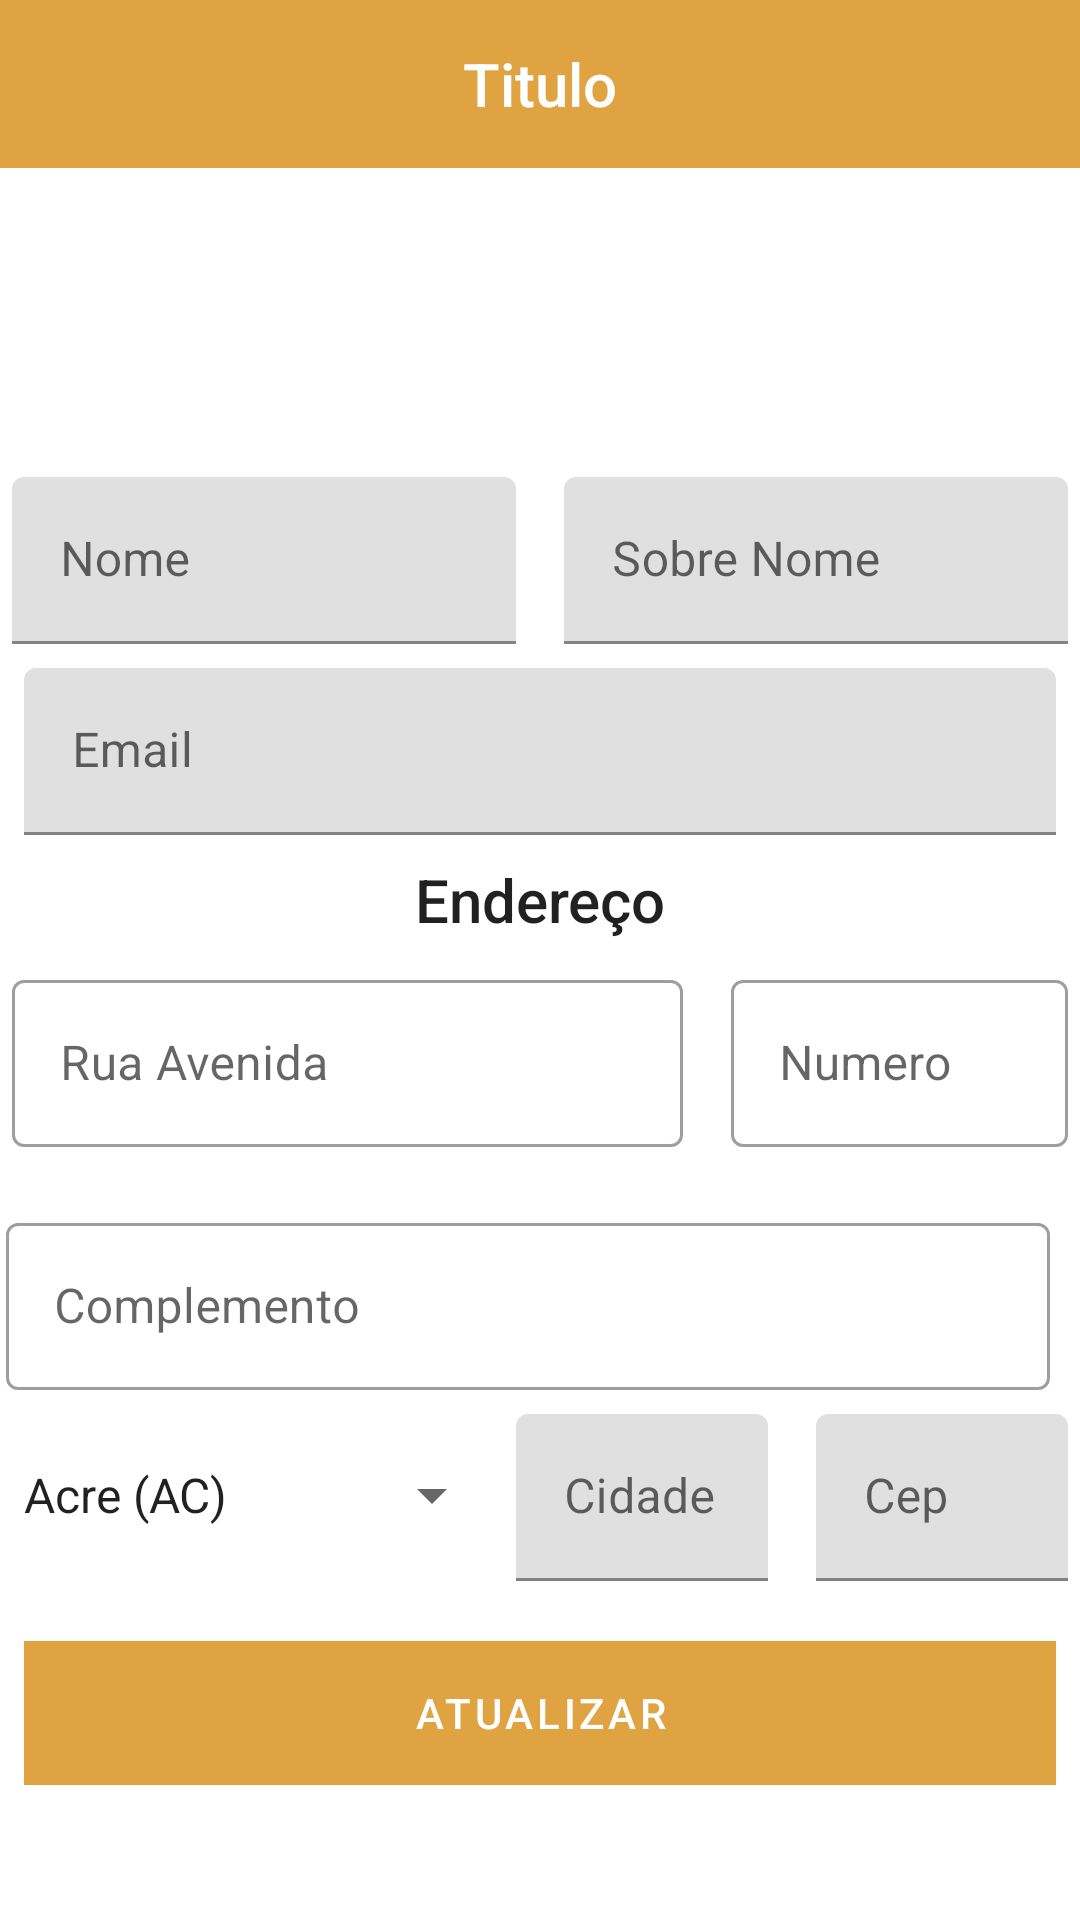

This screen was rendered from an Android layout file. Write that file and the resources it references.
<!-- AndroidManifest.xml: application theme Theme.LojaVirtual -->
<!-- res/layout/activity_user_profile.xml -->
<?xml version="1.0" encoding="utf-8"?>
<LinearLayout
    xmlns:android="http://schemas.android.com/apk/res/android"
    xmlns:app="http://schemas.android.com/apk/res-auto"
    xmlns:tools="http://schemas.android.com/tools"
    android:layout_width="match_parent"
    android:layout_height="match_parent"
    android:orientation="vertical"
    android:gravity="center"
    tools:context=".UserProfileActivity">
    <com.google.android.material.appbar.AppBarLayout
        android:id="@+id/bar_layout"
        android:layout_width="match_parent"
        android:layout_height="wrap_content">

        <include layout="@layout/menu_toolbar_layout"
            android:layout_width="match_parent"
            android:layout_height="?attr/actionBarSize"/>


    </com.google.android.material.appbar.AppBarLayout>

    <ScrollView
        android:layout_marginTop="15dp"
        android:layout_width="match_parent"
        android:layout_height="match_parent">
 <LinearLayout
     android:layout_width="match_parent"
     android:layout_height="match_parent"
     android:orientation="vertical"
     android:gravity="center">

    <ImageView
        android:id="@+id/iv_profile_user"
        android:layout_width="80dp"
        android:layout_height="80dp"
        android:src="@drawable/profile_image"/>

    <LinearLayout
        android:layout_width="match_parent"
        android:layout_height="wrap_content"
        android:orientation="horizontal"
        >

        <com.google.android.material.textfield.TextInputLayout
            android:id="@+id/txt_name"
            android:layout_width="0dp"
            android:layout_height="wrap_content"
            android:layout_marginTop="8dp"
            android:layout_marginLeft="4dp"
            android:layout_marginRight="8dp"
            android:layout_weight="1"
            android:hint="@string/txt_use_nome">

            <com.google.android.material.textfield.TextInputEditText
                android:id="@+id/txt_edit_name"
                android:layout_width="match_parent"
                android:layout_height="wrap_content"
                android:inputType="textCapWords"/>

        </com.google.android.material.textfield.TextInputLayout>

        <com.google.android.material.textfield.TextInputLayout
            android:id="@+id/txt_surname"
            android:layout_width="0dp"
            android:layout_height="wrap_content"
            android:layout_marginTop="8dp"
            android:layout_marginLeft="8dp"
            android:layout_marginRight="4dp"
            android:layout_weight="1"
            android:hint="Sobre Nome">

            <com.google.android.material.textfield.TextInputEditText
                android:id="@+id/txt_edit_surname"
                android:layout_width="match_parent"
                android:layout_height="wrap_content"
                android:inputType="textCapWords"/>

        </com.google.android.material.textfield.TextInputLayout>
    </LinearLayout>
    <com.google.android.material.textfield.TextInputLayout
        android:id="@+id/txt_email"
        android:layout_width="match_parent"
        android:layout_height="wrap_content"
        android:layout_marginTop="8dp"
        android:layout_marginLeft="8dp"
        android:layout_marginRight="8dp"
        android:hint="@string/txt_use_email">

        <com.google.android.material.textfield.TextInputEditText
            android:id="@+id/txt_edit_email"
            android:layout_width="match_parent"
            android:layout_height="wrap_content"
            android:inputType="textEmailAddress"/>

    </com.google.android.material.textfield.TextInputLayout>

    <TextView
        android:layout_marginTop="8dp"
        android:layout_marginLeft="8dp"
        android:layout_marginRight="8dp"
        android:layout_width="match_parent"
        android:layout_height="wrap_content"
        android:gravity="center"
        android:textAppearance="@style/TextAppearance.AppCompat.Title"
        android:text="Endereço"/>
 <LinearLayout
     android:layout_width="match_parent"
     android:layout_height="wrap_content"
     android:orientation="horizontal">

     <com.google.android.material.textfield.TextInputLayout
         android:id="@+id/txt_adress"
         style="@style/Widget.MaterialComponents.TextInputLayout.OutlinedBox"
         android:layout_width="1dp"
         android:layout_height="wrap_content"
         android:layout_marginTop="8dp"
         android:layout_marginLeft="4dp"
         android:layout_marginRight="8dp"
         android:layout_weight="2"
         android:hint="Rua Avenida">

         <com.google.android.material.textfield.TextInputEditText
             android:id="@+id/edit_layout_adress"
             android:layout_width="match_parent"
             android:layout_height="wrap_content"
             android:inputType="textCapWords"/>

     </com.google.android.material.textfield.TextInputLayout>

     <com.google.android.material.textfield.TextInputLayout
         android:id="@+id/txt_number"
         style="@style/Widget.MaterialComponents.TextInputLayout.OutlinedBox"
         android:layout_width="1dp"
         android:layout_height="wrap_content"
         android:layout_marginTop="8dp"
         android:layout_marginLeft="8dp"
         android:layout_marginRight="4dp"
         android:layout_weight="1"
         android:hint="Numero">

         <com.google.android.material.textfield.TextInputEditText
             android:id="@+id/edit_layout_number"
             android:layout_width="match_parent"
             android:layout_height="wrap_content"
             android:inputType="number"/>

     </com.google.android.material.textfield.TextInputLayout>

 </LinearLayout>
    <com.google.android.material.textfield.TextInputLayout
        android:id="@+id/txt_complemnto"
        style="@style/Widget.MaterialComponents.TextInputLayout.OutlinedBox"
        android:layout_width="match_parent"
        android:layout_height="wrap_content"
        android:layout_marginTop="20dp"
        android:layout_marginLeft="4dp"
        android:layout_marginRight="8dp"
        android:hint="Complemento">

        <com.google.android.material.textfield.TextInputEditText
            android:id="@+id/edit_layout_complemento"
            android:layout_width="match_parent"
            android:layout_height="wrap_content"
            android:inputType="textCapWords"/>

    </com.google.android.material.textfield.TextInputLayout>
<LinearLayout
    android:layout_width="match_parent"
    android:layout_height="wrap_content"
    android:orientation="horizontal">


    <Spinner
        style="@style/Widget.AppCompat.Spinner.DropDown.ActionBar"
        android:id="@+id/sp_states"
        android:layout_width="0dp"
        android:layout_height="wrap_content"
        android:entries="@array/states"
        android:layout_weight="2"/>

    <com.google.android.material.textfield.TextInputLayout
        android:id="@+id/txt_cidade"
        android:layout_width="0dp"
        android:layout_height="wrap_content"
        android:layout_marginTop="8dp"
        android:layout_marginLeft="4dp"
        android:layout_marginRight="8dp"
        android:layout_weight="1"
        android:hint="Cidade">

        <com.google.android.material.textfield.TextInputEditText
            android:id="@+id/txt_edit_cidade"
            android:layout_width="match_parent"
            android:layout_height="wrap_content"
            android:inputType="textCapWords"/>

    </com.google.android.material.textfield.TextInputLayout>

    <com.google.android.material.textfield.TextInputLayout
        android:id="@+id/txt_cep"
        android:layout_width="0dp"
        android:layout_height="wrap_content"
        android:layout_marginTop="8dp"
        android:layout_marginLeft="8dp"
        android:layout_marginRight="4dp"
        android:layout_weight="1"
        android:hint="Cep">

        <com.google.android.material.textfield.TextInputEditText
            android:id="@+id/edit_cep"
            android:layout_width="match_parent"
            android:layout_height="wrap_content"
            android:inputType="number"/>

    </com.google.android.material.textfield.TextInputLayout>


</LinearLayout>
    <Button
        android:id="@+id/btn_user"
        android:layout_width="match_parent"
        android:layout_height="wrap_content"
        android:text="Atualizar"
        android:layout_marginTop="20dp"
        android:layout_marginRight="8dp"
        android:layout_marginLeft="8dp"
        android:background="@color/colorPrimaryDark"
        style="@style/Widget.MaterialComponents.Button.UnelevatedButton"/>


</LinearLayout>
    </ScrollView>
</LinearLayout>
<!-- res/layout/menu_toolbar_layout.xml (included above) -->
<?xml version="1.0" encoding="utf-8"?>
<androidx.appcompat.widget.Toolbar
    xmlns:android="http://schemas.android.com/apk/res/android"
    android:id="@+id/toolbar"
    android:layout_width="match_parent"
    android:layout_height="?attr/actionBarSize"
    android:background="@color/colorPrimaryDark">

    <TextView
        android:id="@+id/toolbar_title"
        android:layout_width="wrap_content"
        android:layout_height="wrap_content"
        android:layout_gravity="center"
        android:textColor="@color/white"
        android:text="Titulo"
        android:textAppearance="@android:style/TextAppearance.DeviceDefault.Widget.ActionBar.Title"/>


</androidx.appcompat.widget.Toolbar>
<!-- resources referenced by this layout -->
<resources>
  <string-array name="states">
  
          <item>Acre (AC)</item>
          <item>Alagoas (AL)</item>
          <item>Amapá (AP)</item>
          <item>Amazonas (Am)</item>
          <item>Bahia (BA)</item>
          <item>Ceara (CE)</item>
          <item>Distrito Federal (DF)</item>
          <item>Espírito Santo (ES)</item>
          <item>Goiás (GO)</item>
          <item>Maranhão (MA)</item>
          <item>Acre (AC)</item>
          <item>Acre (AC)</item>
          <item>Acre (AC)</item>
          <item>Acre (AC)</item>
          <item>Acre (AC)</item>
          <item>Acre (AC)</item>
          <item>Acre (AC)</item>
          <item>Acre (AC)</item>
          <item>Acre (AC)</item>
          <item>Acre (AC)</item>
          <item>Acre (AC)</item>
          <item>Acre (AC)</item>
          <item>Acre (AC)</item>
  
      </string-array>
  <color name="colorPrimaryDark">#e0a342</color>
  <color name="white">#FFFFFFFF</color>
  <string name="txt_use_email">Email</string>
  <string name="txt_use_nome">Nome</string>
  <style name="Theme.LojaVirtual" parent="Theme.MaterialComponents.DayNight.NoActionBar">
          
          <item name="colorPrimary">@color/colorPrimaryDark</item>
          <item name="colorOnPrimary">@color/white</item>
          
          <item name="colorSecondaryVariant">@color/teal_700</item>
          
          <item name="android:statusBarColor" tools:targetApi="l">?attr/colorPrimaryVariant</item>
          
      </style>
  <!-- not gathered from this repository: default colours our renderer supplied (Android Studio template values) -->
  <color name="teal_700">#FF018786</color>
</resources>
